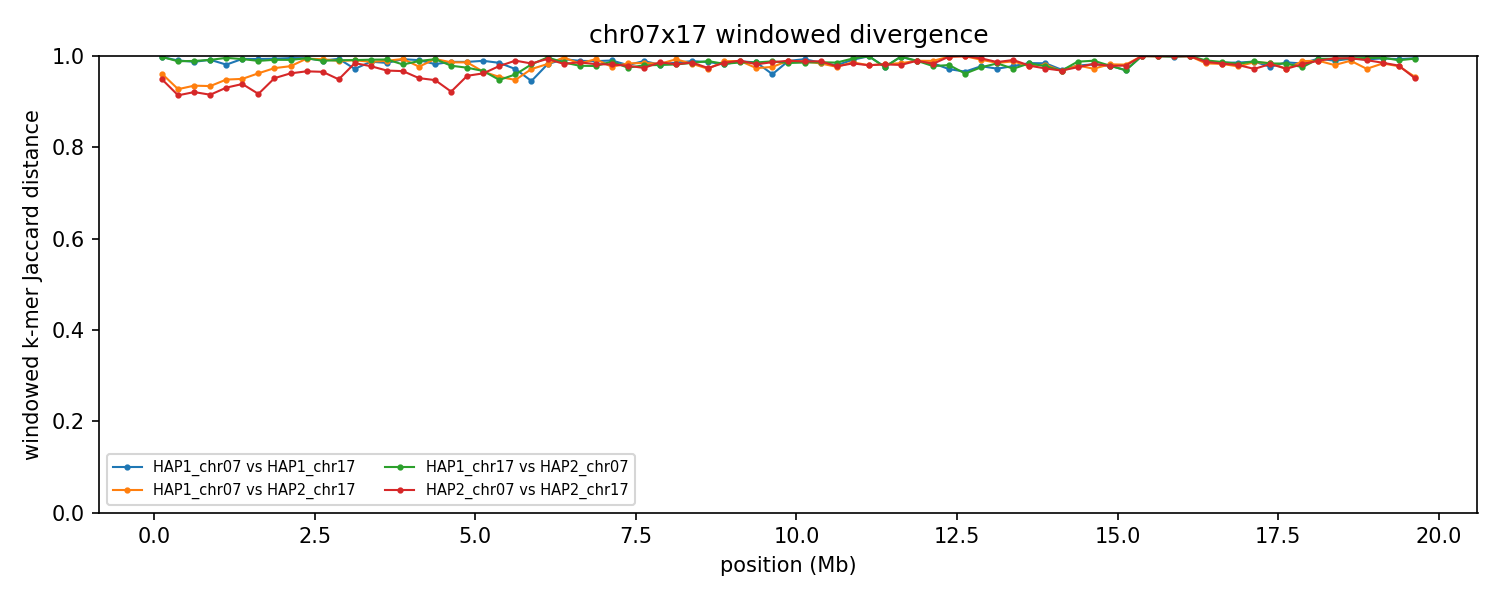

The table this chart was drawn from, first rows:
group	win_start	win_end	unit_a	unit_b	hap_a	hap_b	chrom_a	chrom_b	kmers_a	kmers_b	shared	union	jaccard_distance
chr07x17	1	250000	HAP1_chr07	HAP1_chr17	HAP1	HAP1	7	17	148904	235964	925	383943	0.9976
chr07x17	1	250000	HAP1_chr07	HAP2_chr17	HAP1	HAP2	7	17	148904	93956	9144	233716	0.9609
chr07x17	1	250000	HAP1_chr17	HAP2_chr07	HAP1	HAP2	17	7	235964	189345	944	424365	0.9978
chr07x17	1	250000	HAP2_chr07	HAP2_chr17	HAP2	HAP2	7	17	189345	93956	13814	269487	0.9487
chr07x17	250001	500000	HAP1_chr07	HAP1_chr17	HAP1	HAP1	7	17	239534	240167	4641	475060	0.9902
chr07x17	250001	500000	HAP1_chr07	HAP2_chr17	HAP1	HAP2	7	17	239534	233783	32038	441279	0.9274
chr07x17	250001	500000	HAP1_chr17	HAP2_chr07	HAP1	HAP2	17	7	240167	236742	5447	471462	0.9884
chr07x17	250001	500000	HAP2_chr07	HAP2_chr17	HAP2	HAP2	7	17	236742	233783	37314	433211	0.9139
chr07x17	500001	750000	HAP1_chr07	HAP1_chr17	HAP1	HAP1	7	17	238192	244182	6087	476287	0.9872
chr07x17	500001	750000	HAP1_chr07	HAP2_chr17	HAP1	HAP2	7	17	238192	240588	29215	449565	0.935
chr07x17	500001	750000	HAP1_chr17	HAP2_chr07	HAP1	HAP2	17	7	244182	223128	4989	462321	0.9892
chr07x17	500001	750000	HAP2_chr07	HAP2_chr17	HAP2	HAP2	7	17	223128	240588	33963	429753	0.921
chr07x17	750001	1000000	HAP1_chr07	HAP1_chr17	HAP1	HAP1	7	17	237046	242624	3938	475732	0.9917
chr07x17	750001	1000000	HAP1_chr07	HAP2_chr17	HAP1	HAP2	7	17	237046	241285	29560	448771	0.9341
chr07x17	750001	1000000	HAP1_chr17	HAP2_chr07	HAP1	HAP2	17	7	242624	243837	4123	482338	0.9915
chr07x17	750001	1000000	HAP2_chr07	HAP2_chr17	HAP2	HAP2	7	17	243837	241285	37928	447194	0.9152
chr07x17	1000001	1250000	HAP1_chr07	HAP1_chr17	HAP1	HAP1	7	17	232972	230027	8596	454403	0.9811
chr07x17	1000001	1250000	HAP1_chr07	HAP2_chr17	HAP1	HAP2	7	17	232972	243878	23407	453443	0.9484
chr07x17	1000001	1250000	HAP1_chr17	HAP2_chr07	HAP1	HAP2	17	7	230027	240747	1896	468878	0.996
chr07x17	1000001	1250000	HAP2_chr07	HAP2_chr17	HAP2	HAP2	7	17	240747	243878	31408	453217	0.9307
chr07x17	1250001	1500000	HAP1_chr07	HAP1_chr17	HAP1	HAP1	7	17	245071	244987	3097	486961	0.9936
chr07x17	1250001	1500000	HAP1_chr07	HAP2_chr17	HAP1	HAP2	7	17	245071	241184	23212	463043	0.9499
chr07x17	1250001	1500000	HAP1_chr17	HAP2_chr07	HAP1	HAP2	17	7	244987	242934	3265	484656	0.9933
chr07x17	1250001	1500000	HAP2_chr07	HAP2_chr17	HAP2	HAP2	7	17	242934	241184	27982	456136	0.9387
chr07x17	1500001	1750000	HAP1_chr07	HAP1_chr17	HAP1	HAP1	7	17	227013	245285	3066	469232	0.9935
chr07x17	1500001	1750000	HAP1_chr07	HAP2_chr17	HAP1	HAP2	7	17	227013	244765	17214	454564	0.9621
chr07x17	1500001	1750000	HAP1_chr17	HAP2_chr07	HAP1	HAP2	17	7	245285	232511	5067	472729	0.9893
chr07x17	1500001	1750000	HAP2_chr07	HAP2_chr17	HAP2	HAP2	7	17	232511	244765	36584	440692	0.917
chr07x17	1750001	2000000	HAP1_chr07	HAP1_chr17	HAP1	HAP1	7	17	240462	241711	2836	479337	0.9941
chr07x17	1750001	2000000	HAP1_chr07	HAP2_chr17	HAP1	HAP2	7	17	240462	244102	12519	472045	0.9735
chr07x17	1750001	2000000	HAP1_chr17	HAP2_chr07	HAP1	HAP2	17	7	241711	240407	3982	478136	0.9917
chr07x17	1750001	2000000	HAP2_chr07	HAP2_chr17	HAP2	HAP2	7	17	240407	244102	22427	462082	0.9515
chr07x17	2000001	2250000	HAP1_chr07	HAP1_chr17	HAP1	HAP1	7	17	244495	240264	2195	482564	0.9955
chr07x17	2000001	2250000	HAP1_chr07	HAP2_chr17	HAP1	HAP2	7	17	244495	243643	10648	477490	0.9777
chr07x17	2000001	2250000	HAP1_chr17	HAP2_chr07	HAP1	HAP2	17	7	240264	243494	4081	479677	0.9915
chr07x17	2000001	2250000	HAP2_chr07	HAP2_chr17	HAP2	HAP2	7	17	243494	243643	17827	469310	0.962
chr07x17	2250001	2500000	HAP1_chr07	HAP1_chr17	HAP1	HAP1	7	17	199721	245626	2153	443194	0.9951
chr07x17	2250001	2500000	HAP1_chr07	HAP2_chr17	HAP1	HAP2	7	17	199721	242335	2568	439488	0.9942
chr07x17	2250001	2500000	HAP1_chr17	HAP2_chr07	HAP1	HAP2	17	7	245626	246408	2448	489586	0.995
chr07x17	2250001	2500000	HAP2_chr07	HAP2_chr17	HAP2	HAP2	7	17	246408	242335	15866	472877	0.9664
chr07x17	2500001	2750000	HAP1_chr07	HAP1_chr17	HAP1	HAP1	7	17	241825	233004	4718	470111	0.99
chr07x17	2500001	2750000	HAP1_chr07	HAP2_chr17	HAP1	HAP2	7	17	241825	237984	3375	476434	0.9929
chr07x17	2500001	2750000	HAP1_chr17	HAP2_chr07	HAP1	HAP2	17	7	233004	210839	4541	439302	0.9897
chr07x17	2500001	2750000	HAP2_chr07	HAP2_chr17	HAP2	HAP2	7	17	210839	237984	15042	433781	0.9653
chr07x17	2750001	3000000	HAP1_chr07	HAP1_chr17	HAP1	HAP1	7	17	241977	238400	2974	477403	0.9938
chr07x17	2750001	3000000	HAP1_chr07	HAP2_chr17	HAP1	HAP2	7	17	241977	222757	4929	459805	0.9893
chr07x17	2750001	3000000	HAP1_chr17	HAP2_chr07	HAP1	HAP2	17	7	238400	244595	4443	478552	0.9907
chr07x17	2750001	3000000	HAP2_chr07	HAP2_chr17	HAP2	HAP2	7	17	244595	222757	22742	444610	0.9488
chr07x17	3000001	3250000	HAP1_chr07	HAP1_chr17	HAP1	HAP1	7	17	219596	241276	12643	448229	0.9718
chr07x17	3000001	3250000	HAP1_chr07	HAP2_chr17	HAP1	HAP2	7	17	219596	237068	4251	452413	0.9906
chr07x17	3000001	3250000	HAP1_chr17	HAP2_chr07	HAP1	HAP2	17	7	241276	221184	4080	458380	0.9911
chr07x17	3000001	3250000	HAP2_chr07	HAP2_chr17	HAP2	HAP2	7	17	221184	237068	7047	451205	0.9844
chr07x17	3250001	3500000	HAP1_chr07	HAP1_chr17	HAP1	HAP1	7	17	201404	237186	5418	433172	0.9875
chr07x17	3250001	3500000	HAP1_chr07	HAP2_chr17	HAP1	HAP2	7	17	201404	243551	5583	439372	0.9873
chr07x17	3250001	3500000	HAP1_chr17	HAP2_chr07	HAP1	HAP2	17	7	237186	241286	3815	474657	0.992
chr07x17	3250001	3500000	HAP2_chr07	HAP2_chr17	HAP2	HAP2	7	17	241286	243551	10594	474243	0.9777
chr07x17	3500001	3750000	HAP1_chr07	HAP1_chr17	HAP1	HAP1	7	17	240841	242560	7194	476207	0.9849
chr07x17	3500001	3750000	HAP1_chr07	HAP2_chr17	HAP1	HAP2	7	17	240841	225508	4816	461533	0.9896
chr07x17	3500001	3750000	HAP1_chr17	HAP2_chr07	HAP1	HAP2	17	7	242560	241905	3660	480805	0.9924
chr07x17	3500001	3750000	HAP2_chr07	HAP2_chr17	HAP2	HAP2	7	17	241905	225508	14453	452960	0.9681
... 256 more rows
